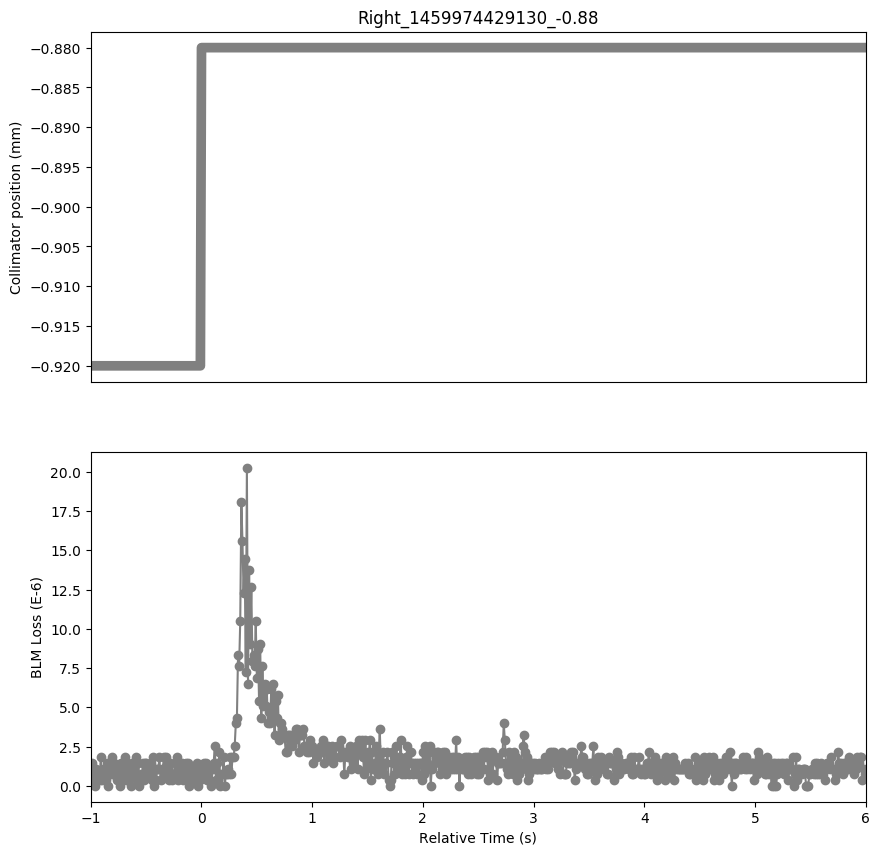

Source data for this figure (header and first rows):
Timestamp, position, BLMTI.06L7.B1E10_TCP.D6L7.B1
1459974428130, -0.92, 1.0859999999999999e-06
1459974428140, -0.92, 1.4480000000000002e-06
1459974428150, -0.92, 3.6200000000000004e-07
1459974428160, -0.92, 1.0859999999999999e-06
1459974428170, -0.92, 0.0
1459974428180, -0.92, 1.0859999999999999e-06
1459974428190, -0.92, 7.240000000000001e-07
1459974428200, -0.92, 7.240000000000001e-07
1459974428210, -0.92, 3.6200000000000004e-07
1459974428220, -0.92, 1.81e-06
1459974428230, -0.92, 3.6200000000000004e-07
1459974428240, -0.92, 1.0859999999999999e-06
1459974428250, -0.92, 7.240000000000001e-07
1459974428260, -0.92, 1.0859999999999999e-06
1459974428270, -0.92, 3.6200000000000004e-07
1459974428280, -0.92, 1.4480000000000002e-06
1459974428290, -0.92, 0.0
1459974428300, -0.92, 1.4480000000000002e-06
1459974428310, -0.92, 7.240000000000001e-07
1459974428320, -0.92, 1.81e-06
1459974428330, -0.92, 7.240000000000001e-07
1459974428340, -0.92, 1.4480000000000002e-06
1459974428350, -0.92, 1.0859999999999999e-06
1459974428360, -0.92, 1.0859999999999999e-06
1459974428370, -0.92, 3.6200000000000004e-07
1459974428380, -0.92, 1.0859999999999999e-06
1459974428390, -0.92, 0.0
1459974428400, -0.92, 1.4480000000000002e-06
1459974428410, -0.92, 3.6200000000000004e-07
1459974428420, -0.92, 1.4480000000000002e-06
1459974428430, -0.92, 7.240000000000001e-07
1459974428440, -0.92, 1.81e-06
1459974428450, -0.92, 3.6200000000000004e-07
1459974428460, -0.92, 1.4480000000000002e-06
1459974428470, -0.92, 3.6200000000000004e-07
1459974428480, -0.92, 1.0859999999999999e-06
1459974428490, -0.92, 0.0
1459974428500, -0.92, 1.4480000000000002e-06
1459974428510, -0.92, 7.240000000000001e-07
1459974428520, -0.92, 1.0859999999999999e-06
1459974428530, -0.92, 7.240000000000001e-07
1459974428540, -0.92, 1.81e-06
1459974428550, -0.92, 3.6200000000000004e-07
1459974428560, -0.92, 1.4480000000000002e-06
1459974428570, -0.92, 0.0
1459974428580, -0.92, 7.240000000000001e-07
1459974428590, -0.92, 3.6200000000000004e-07
1459974428600, -0.92, 1.4480000000000002e-06
1459974428610, -0.92, 3.6200000000000004e-07
1459974428620, -0.92, 1.4480000000000002e-06
1459974428630, -0.92, 1.4480000000000002e-06
1459974428640, -0.92, 1.0859999999999999e-06
1459974428650, -0.92, 1.0859999999999999e-06
1459974428660, -0.92, 7.240000000000001e-07
1459974428670, -0.92, 1.4480000000000002e-06
1459974428680, -0.92, 3.6200000000000004e-07
1459974428690, -0.92, 1.81e-06
1459974428700, -0.92, 0.0
1459974428710, -0.92, 1.0859999999999999e-06
1459974428720, -0.92, 3.6200000000000004e-07
... 641 more rows
